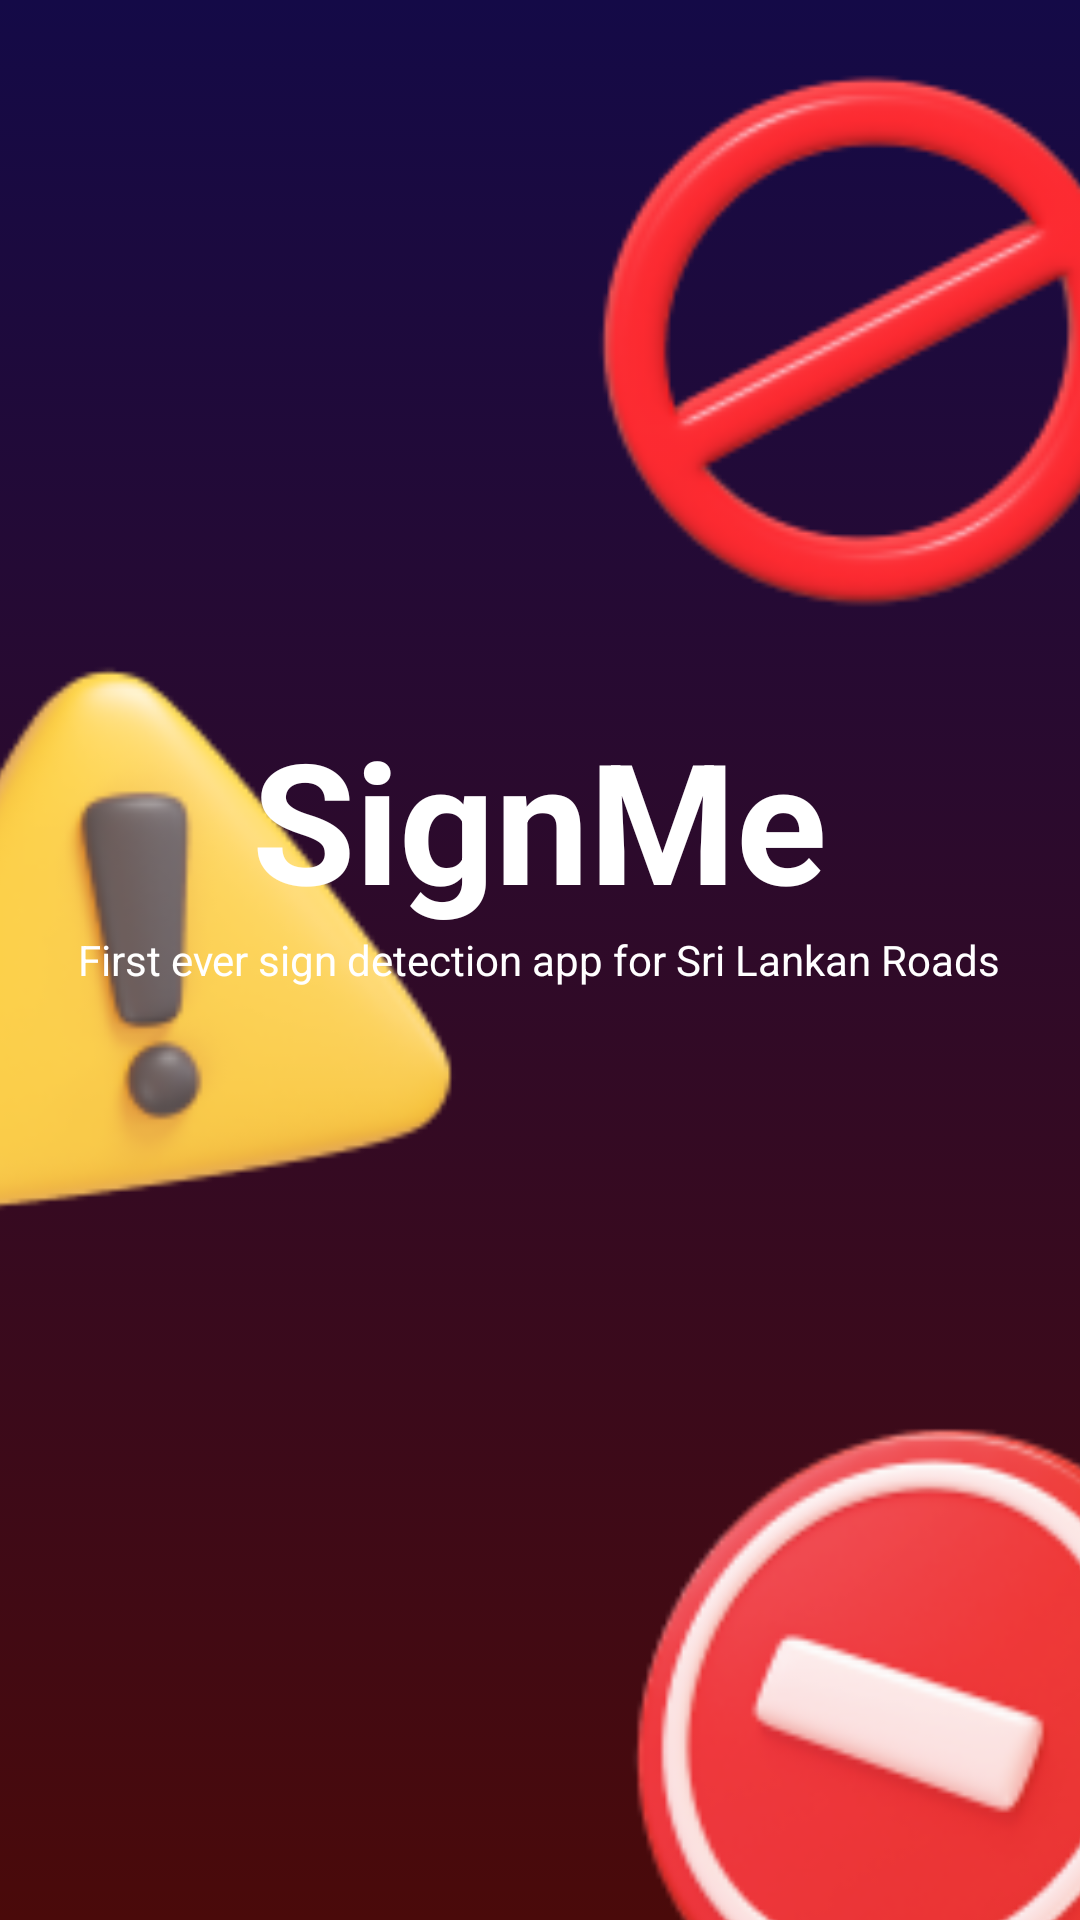

The Android layout XML behind this screen, and the referenced resources:
<!-- AndroidManifest.xml: application theme AppTheme -->
<!-- res/layout/splash_screen.xml -->
<RelativeLayout xmlns:android="http://schemas.android.com/apk/res/android"
    android:id="@+id/relativeLayout"
    android:layout_width="match_parent"
    android:layout_height="match_parent"
    android:background="@drawable/background_animation">

    

    

    <![CDATA[
    " />

    ]]>

    <ImageView
        android:id="@+id/imageA"
        android:layout_width="241dp"
        android:layout_height="226dp"
        android:layout_alignParentStart="true"
        android:layout_alignParentBottom="true"
        android:layout_marginStart="-77dp"
        android:layout_marginLeft="20dp"
        android:layout_marginTop="20dp"
        android:layout_marginEnd="20dp"
        android:layout_marginRight="20dp"
        android:layout_marginBottom="226dp"
        android:scaleType="centerCrop"
        android:src="@drawable/a" />

    <ImageView
        android:id="@+id/imageB"
        android:layout_width="212dp"
        android:layout_height="241dp"
        android:layout_alignParentEnd="true"
        android:layout_alignParentBottom="true"
        android:layout_marginLeft="20dp"
        android:layout_marginTop="20dp"
        android:layout_marginEnd="-52dp"
        android:layout_marginRight="20dp"
        android:layout_marginBottom="-56dp"
        android:scaleType="centerCrop"
        android:src="@drawable/b" />

    <ImageView
        android:id="@+id/imageC"
        android:layout_width="206dp"
        android:layout_height="221dp"
        android:layout_alignParentTop="true"
        android:layout_alignParentEnd="true"
        android:layout_marginStart="20dp"
        android:layout_marginLeft="20dp"
        android:layout_marginTop="-1dp"
        android:layout_marginEnd="-32dp"
        android:layout_marginRight="20dp"
        android:scaleType="centerCrop"
        android:src="@drawable/c" />

    <TextView
        android:id="@+id/logoText"
        android:layout_width="wrap_content"
        android:layout_height="wrap_content"
        android:layout_above="@+id/taglineText"
        android:layout_centerHorizontal="true"
        android:layout_marginBottom="0dp"
        android:fontFamily="sans-serif"
        android:text="SignMe"
        android:textColor="#ffffff"
        android:textSize="56sp"
        android:textStyle="bold"
        />

    
    <TextView
        android:id="@+id/taglineText"
        android:layout_width="wrap_content"
        android:layout_height="wrap_content"
        android:layout_centerInParent="true"
        android:text="First ever sign detection app for Sri Lankan Roads"
        android:textColor="#ffffff"
        android:textSize="14sp" />

</RelativeLayout>
<!-- resources referenced by this layout -->
<resources>
  <!-- drawable a: png bitmap (drawable, 12427 bytes) -->
  <!-- drawable b: png bitmap (drawable, 19819 bytes) -->
  <!-- drawable background_animation (drawable) -->
  <animation-list xmlns:android="http://schemas.android.com/apk/res/android" android:oneshot="false">
      <item android:drawable="@drawable/gradient_background" android:duration="3000" />
      <item android:drawable="@drawable/single_color_background" android:duration="3000" />
  </animation-list>
  <!-- drawable c: png bitmap (drawable, 14937 bytes) -->
  <style name="AppTheme" parent="Theme.AppCompat.Light.DarkActionBar">
          
          <item name="colorPrimary">@color/colorPrimary</item>
          <item name="colorPrimaryDark">@color/colorPrimaryDark</item>
          <item name="colorAccent">@color/colorAccent</item>
          <item name="android:windowBackground">#282829</item>
          <item name="android:textColor">@android:color/white</item>
      </style>
  <!-- drawable gradient_background (drawable) -->
  <shape xmlns:android="http://schemas.android.com/apk/res/android">
      <gradient
          android:startColor="#FF4A0A0A"
          android:endColor="#140A47"
          android:angle="90" />
  </shape>
  <!-- drawable single_color_background (drawable) -->
  <shape xmlns:android="http://schemas.android.com/apk/res/android">
      <solid android:color="#FF1E1E1E" />
  </shape>
  <color name="colorPrimary">#3F51B5</color>
  <color name="colorPrimaryDark">#303F9F</color>
  <color name="colorAccent">#FF4081</color>
</resources>
